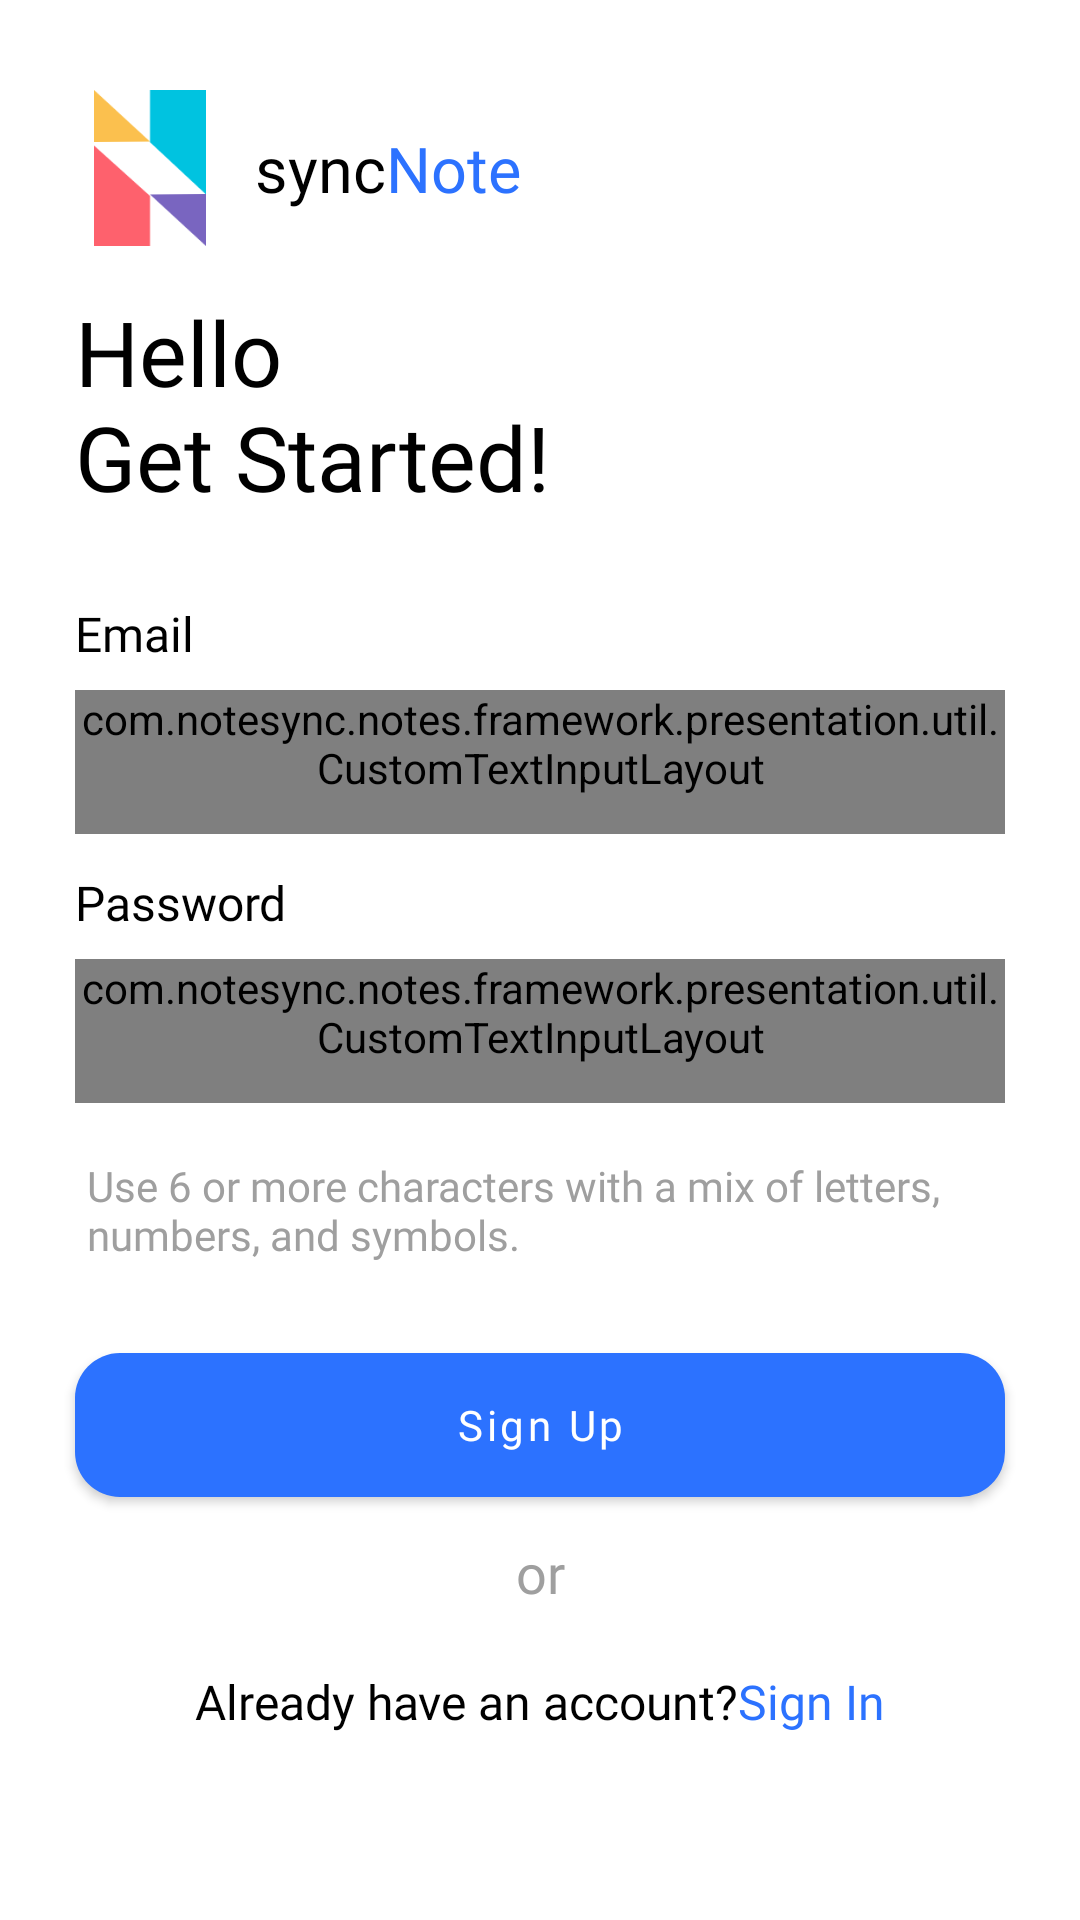

Reconstruct the res/layout file that produces this screen, plus the resources it refers to.
<!-- AndroidManifest.xml: application theme AppTheme.Light -->
<!-- res/layout/fragment_register.xml -->
<?xml version="1.0" encoding="utf-8"?>
<ScrollView xmlns:android="http://schemas.android.com/apk/res/android"
    xmlns:app="http://schemas.android.com/apk/res-auto"
    xmlns:tools="http://schemas.android.com/tools"
    android:layout_width="match_parent"
    android:layout_height="match_parent"
    tools:context=".framework.presentation.auth.RegisterFragment">


    <androidx.constraintlayout.widget.ConstraintLayout

        android:layout_width="match_parent"
        android:layout_height="0dp">

        <ImageView
            android:contentDescription="@string/syncnote_logo"
            android:id="@+id/imageView"
            android:layout_width="50dp"
            android:layout_height="52dp"
            android:transitionName="logo_image"
            android:layout_marginStart="25dp"
            android:layout_marginTop="30dp"
            app:layout_constraintStart_toStartOf="parent"
            app:layout_constraintTop_toTopOf="parent"
            app:srcCompat="@drawable/ic_logo" />

        <TextView
            android:id="@+id/syncNoteTitle"
            android:layout_width="wrap_content"
            android:layout_height="wrap_content"
            android:layout_marginStart="10dp"
            android:fontFamily="@font/gilroy_semibold"
            android:text="@string/sync"
            android:transitionName="app_sync_text"
            android:textColor="?attr/textColor"
            android:textSize="21sp"
            app:layout_constraintBottom_toBottomOf="@+id/imageView"
            app:layout_constraintStart_toEndOf="@+id/imageView"
            app:layout_constraintTop_toTopOf="@+id/imageView" />

        <TextView
            android:id="@+id/textView4"
            android:layout_width="wrap_content"
            android:layout_height="wrap_content"
            android:fontFamily="@font/gliroy_black"
            android:text="@string/note"
            android:transitionName="app_note_text"
            android:textColor="#2C72FF"
            android:textSize="21sp"
            app:layout_constraintBottom_toBottomOf="@+id/syncNoteTitle"
            app:layout_constraintStart_toEndOf="@+id/syncNoteTitle"
            app:layout_constraintTop_toTopOf="@+id/syncNoteTitle" />

        <TextView
            android:id="@+id/textView3"
            android:layout_width="wrap_content"
            android:layout_height="wrap_content"
            android:layout_marginStart="25dp"
            android:layout_marginTop="15dp"
            android:fontFamily="@font/gliroy_black"
            android:text="@string/hello_nget_started"
            android:transitionName="welcome_text"
            android:textColor="?attr/textColor"
            android:textSize="30sp"
            app:layout_constraintStart_toStartOf="parent"
            app:layout_constraintTop_toBottomOf="@+id/imageView" />

        <com.notesync.notes.framework.presentation.util.CustomTextInputLayout
            android:id="@+id/register_email_address_layout"
            android:layout_width="0dp"
            android:layout_height="wrap_content"
            android:layout_marginStart="25dp"
            android:layout_marginTop="8dp"
            android:layout_marginEnd="25dp"
            android:background="@null"
            app:boxBackgroundColor="@null"
            app:boxBackgroundMode="none"
            android:minHeight="48dp"
            app:errorEnabled="false"
            app:hintEnabled="false"
            app:layout_constraintEnd_toEndOf="parent"
            app:layout_constraintHorizontal_bias="0.0"
            app:layout_constraintStart_toStartOf="parent"
            app:layout_constraintTop_toBottomOf="@+id/text_email">


            <EditText
                android:id="@+id/register_email_address"
                android:layout_width="match_parent"
                android:layout_height="match_parent"
                android:background="@drawable/textfield_rectangle"
                android:ems="10"
                android:fontFamily="@font/gilroy_regular"
                android:hint="@string/email_address"
                android:textColorHint="@color/grey_dark"
                android:inputType="textEmailAddress"
                android:maxLines="1"
                android:paddingHorizontal="21dp"
                android:paddingVertical="12dp"
                android:textColor="#000000"
                android:textSize="16sp" />

        </com.notesync.notes.framework.presentation.util.CustomTextInputLayout>

        <com.notesync.notes.framework.presentation.util.CustomTextInputLayout
            android:id="@+id/register_password_layout"
            android:layout_width="0dp"
            android:layout_height="match_parent"
            android:layout_marginStart="25dp"
            android:layout_marginTop="8dp"
            android:layout_marginEnd="25dp"
            android:background="@null"
            android:minHeight="48dp"
            app:boxBackgroundColor="@null"
            app:boxBackgroundMode="none"
            app:hintEnabled="false"
            app:passwordToggleEnabled="true"
            app:layout_constraintEnd_toEndOf="parent"
            app:layout_constraintHorizontal_bias="1.0"
            app:layout_constraintStart_toStartOf="parent"
            app:layout_constraintTop_toBottomOf="@+id/text_password">


            <EditText
                android:id="@+id/register_password"
                android:layout_width="match_parent"
                android:layout_height="match_parent"
                android:background="@drawable/textfield_rectangle"
                android:ems="10"
                android:fontFamily="@font/gilroy_regular"
                android:textColorHint="@color/grey_dark"
                android:hint="@string/password"
                android:inputType="textPassword"
                android:paddingHorizontal="21dp"
                android:paddingVertical="12dp"
                android:textColor="#000000"
                android:textSize="16sp" />

        </com.notesync.notes.framework.presentation.util.CustomTextInputLayout>

        <TextView
            android:id="@+id/textView"
            android:layout_width="0dp"
            android:layout_height="wrap_content"

            android:layout_marginStart="4dp"
            android:layout_marginTop="18dp"

            android:fontFamily="@font/gilroy_semibold"
            android:text="@string/password_constrsaint_text"
            android:textColor="?attr/metaTextColor"
            android:textSize="14sp"
            app:layout_constraintEnd_toEndOf="@+id/register_password_layout"
            app:layout_constraintStart_toStartOf="@+id/register_password_layout"
            app:layout_constraintTop_toBottomOf="@+id/register_password_layout" />

        <TextView
            android:id="@+id/text_email"
            android:layout_width="wrap_content"
            android:layout_height="wrap_content"
            android:layout_marginStart="25dp"
            android:layout_marginTop="28dp"
            android:fontFamily="@font/gilroy_bold"
            android:text="@string/email"
            android:textColor="?attr/textColor"
            android:textSize="16sp"
            app:layout_constraintStart_toStartOf="parent"
            app:layout_constraintTop_toBottomOf="@+id/textView3" />

        <TextView
            android:id="@+id/text_password"
            android:layout_width="wrap_content"
            android:layout_height="wrap_content"
            android:layout_marginStart="25dp"
            android:layout_marginTop="12dp"
            android:fontFamily="@font/gilroy_bold"
            android:text="@string/password"
            android:textColor="?attr/textColor"
            android:textSize="16sp"
            app:layout_constraintStart_toStartOf="parent"
            app:layout_constraintTop_toBottomOf="@+id/register_email_address_layout" />

        <Button
            android:id="@+id/register_button"
            android:layout_width="0dp"
            android:layout_height="wrap_content"
            android:layout_marginStart="25dp"
            android:layout_marginTop="30dp"
            android:layout_marginEnd="25dp"
            android:background="@drawable/button_background"
            android:fontFamily="@font/gilroy_bold"
            android:transitionName="auth_button"
            style="@style/ButtonTheme"
            android:text="@string/sign_up_button_text"
            android:textAllCaps="false"
            android:textColor="#FFFFFF"
            app:layout_constraintEnd_toEndOf="parent"
            app:layout_constraintHorizontal_bias="0.501"
            app:layout_constraintStart_toStartOf="parent"
            app:layout_constraintTop_toBottomOf="@+id/textView" />

        <TextView
            android:id="@+id/textView2"
            android:layout_width="wrap_content"
            android:layout_height="wrap_content"
            android:layout_marginTop="13dp"
            android:fontFamily="@font/gilroy_light"
            android:text="@string/or"
            android:transitionName="or_text"
            android:textColor="?attr/metaTextColor"
            android:textSize="18sp"
            app:layout_constraintEnd_toEndOf="@+id/register_button"
            app:layout_constraintStart_toStartOf="@+id/register_button"
            app:layout_constraintTop_toBottomOf="@+id/register_button" />
        <LinearLayout
            android:layout_width="match_parent"
            android:layout_height="match_parent"
            android:layout_marginTop="20dp"
            android:gravity="center"
            android:orientation="horizontal"
            app:layout_constraintEnd_toEndOf="parent"
            app:layout_constraintStart_toStartOf="parent"
            app:layout_constraintTop_toBottomOf="@+id/textView2">

            <TextView
                android:id="@+id/login_text"
                android:layout_width="wrap_content"
                android:layout_height="wrap_content"
                android:transitionName="bottom_text"
                android:fontFamily="@font/gilroy_bold"
                android:text="@string/already_have_an_account"
                android:textColor="?attr/textColor"
                android:textSize="16sp" />

            <TextView
                android:id="@+id/login_button_register"
                android:layout_width="wrap_content"
                android:layout_height="wrap_content"
                android:background="?attr/selectableItemBackground"
                android:clickable="true"
                android:focusable="true"
                android:transitionName="bottom_button"
                android:fontFamily="@font/gliroy_black"
                android:text="@string/sign_in_button_text"
                android:textColor="#2C72FF"
                android:textSize="16sp" />

        </LinearLayout>
    </androidx.constraintlayout.widget.ConstraintLayout>

</ScrollView>
<!-- resources referenced by this layout -->
<resources>
  <color name="grey_dark">#5B5B5B</color>
  <!-- drawable button_background (drawable) -->
  <?xml version="1.0" encoding="utf-8"?>
  <shape xmlns:android="http://schemas.android.com/apk/res/android"
      android:shape="rectangle">
      <solid android:color="@color/colorPrimary" />
      <corners android:radius="15dp" />
  </shape>
  <!-- drawable ic_logo (drawable) -->
  <vector android:height="69.6dp" android:viewportHeight="39"
      android:viewportWidth="28" android:width="49.96923dp" xmlns:android="http://schemas.android.com/apk/res/android">
      <path android:fillColor="#FBC04E" android:pathData="M0,13V0L14,12.9065L0,13Z"/>
      <path android:fillColor="#7965C0" android:pathData="M28,26V39L14,26.0935L28,26Z"/>
      <path android:fillColor="#FE616D" android:pathData="M0,39V14H0.1014L14,26.4725V39H0Z"/>
      <path android:fillColor="#00C3E0" android:pathData="M28,0V26H27.8986L14,13.0286V0H28Z"/>
  </vector>
  <!-- drawable textfield_rectangle (drawable) -->
  <?xml version="1.0" encoding="utf-8"?>
  <shape xmlns:android="http://schemas.android.com/apk/res/android"
      android:shape="rectangle">
      <solid android:color="#F0F5FE" />
      <corners android:radius="15dp" />
      <size android:height="48dp" />
  
  </shape>
  <string name="already_have_an_account">Already have an account?</string>
  <string name="email">Email</string>
  <string name="email_address">Email Address</string>
  <string name="hello_nget_started">Hello\nGet Started!</string>
  <string name="note">Note</string>
  <string name="or">or</string>
  <string name="password">Password</string>
  <string name="password_constrsaint_text">Use 6 or more characters with a mix of letters, numbers, and symbols.</string>
  <string name="sign_in_button_text">Sign In</string>
  <string name="sign_up_button_text">Sign Up</string>
  <string name="sync">sync</string>
  <string name="syncnote_logo">syncNote logo</string>
  <style name="ButtonTheme" parent="Widget.MaterialComponents.Button">
          <item name="backgroundTint">@color/button_background_color</item>
  
      </style>
  <style name="AppTheme.Light" parent="Theme.MaterialComponents.DayNight.NoActionBar">
          
          <item name="colorPrimary">@color/colorPrimary</item>
          <item name="colorPrimaryDark">@color/colorPrimaryDark</item>
          <item name="colorAccent">@color/colorAccent</item>
          <item name="android:windowBackground">@color/background_color</item>
          <item name="textColor">@color/secondary_text_color</item>
          <item name="metaTextColor">@color/grey_light</item>
          <item name="card_color">@color/card_background_color</item>
          <item name="md_background_color">@color/card_background_color</item>
          <item name="md_color_button_text">@color/colorPrimary</item>
          <item name="md_divider_color">@color/colorPrimary</item>
          <item name="md_font_button">@font/gilroy_bold</item>
          <item name="md_font_title">@font/gilroy_extrabold</item>
          <item name="md_font_body">@font/gilroy_regular</item>
          <item name="android:windowContentTransitions">true</item>
  
          <item name="android:autofilledHighlight" tools:targetApi="26">@android:color/transparent</item>
  
      </style>
  <color name="colorPrimary">#2C72FF</color>
  <color name="colorPrimaryDark">#fff</color>
  <color name="colorAccent">#0094DE</color>
  <color name="background_color">#FFFFFF</color>
      
      //Text
  <color name="secondary_text_color">#000000</color>
  <color name="grey_light">#9f9f9f</color>
  <color name="card_background_color">#F8F8F8</color>
</resources>
